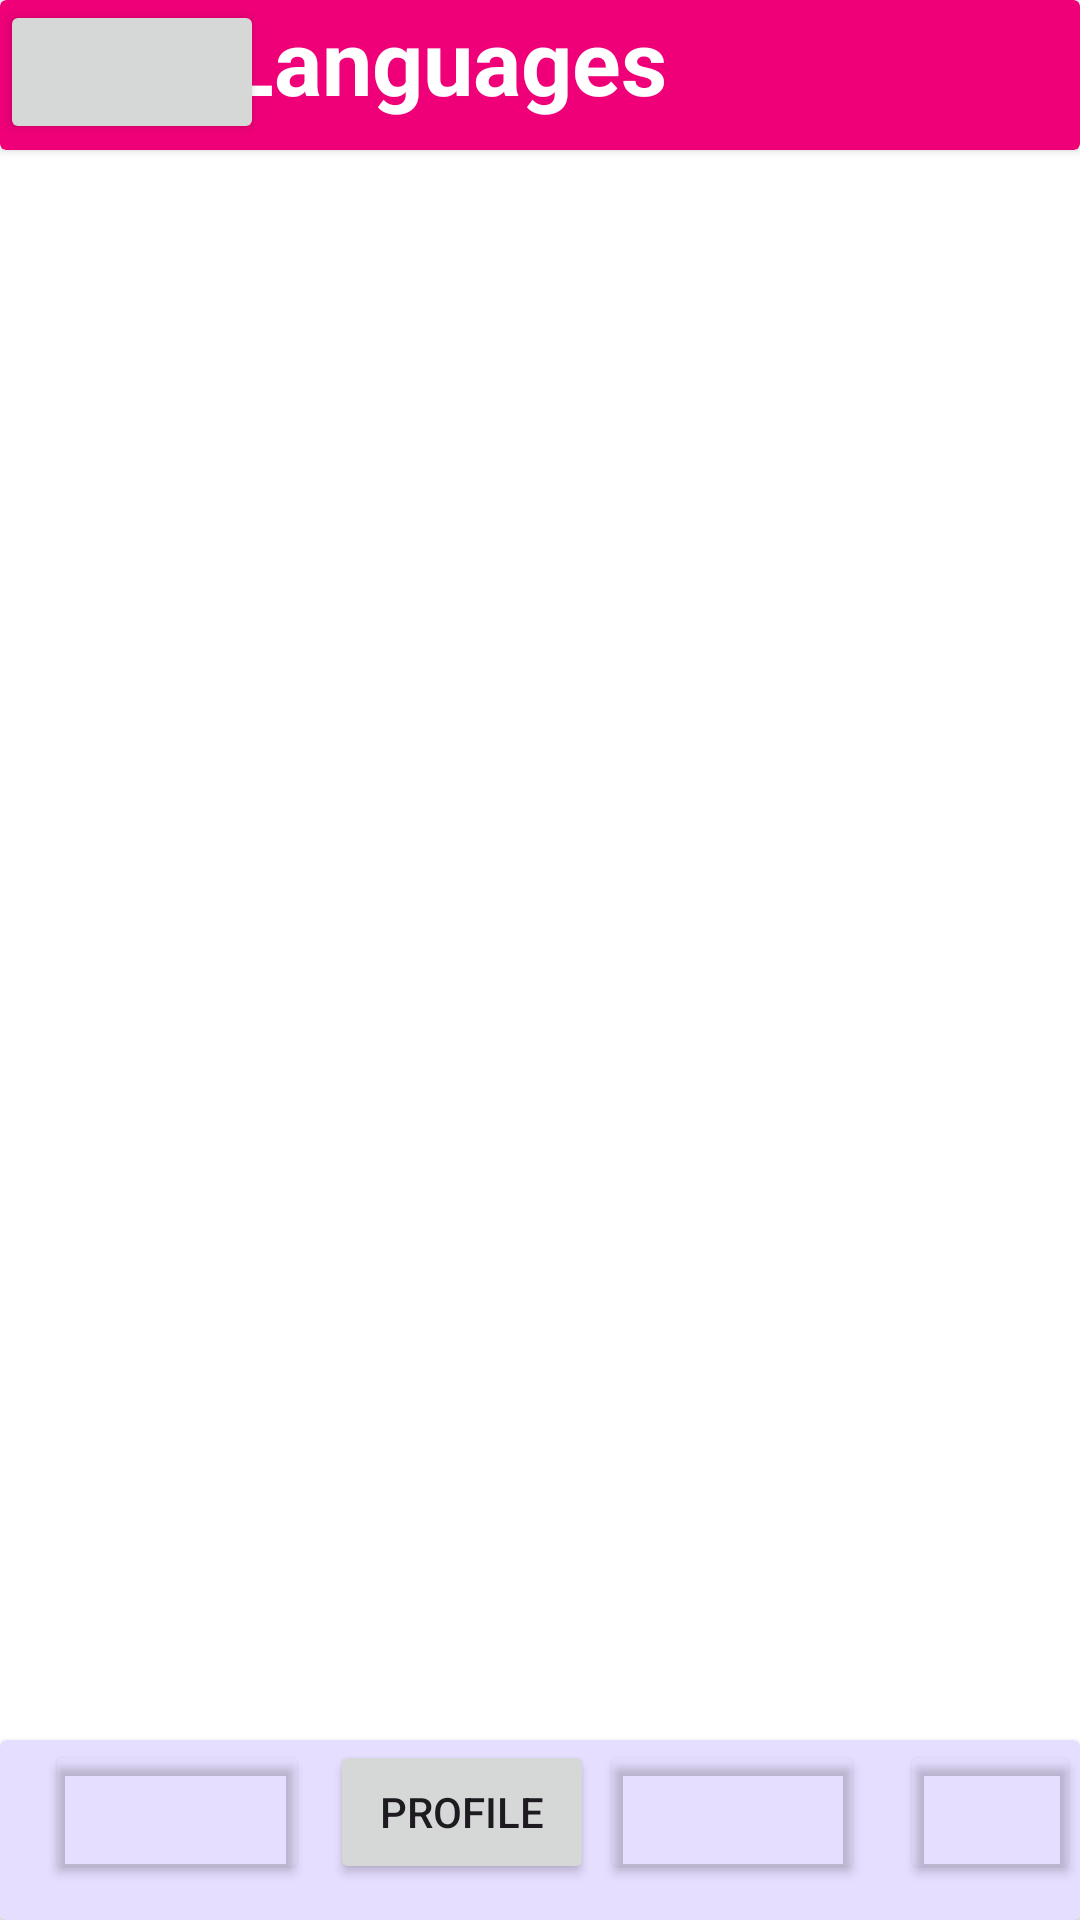

Reconstruct the res/layout file that produces this screen, plus the resources it refers to.
<!-- AndroidManifest.xml: application theme Theme.TutorApp -->
<!-- res/layout/activity_languages.xml -->
<?xml version="1.0" encoding="utf-8"?>
<RelativeLayout xmlns:android="http://schemas.android.com/apk/res/android"
    xmlns:app="http://schemas.android.com/apk/res-auto"
    xmlns:tools="http://schemas.android.com/tools"
    android:id="@+id/main"
    android:layout_width="match_parent"
    android:layout_height="match_parent"
    tools:context=".Languages_Activity">
    
    <androidx.cardview.widget.CardView
        android:layout_width="match_parent"
        android:layout_height="50dp"
        android:backgroundTint="#ef0078">
        
        <TextView
            android:layout_width="wrap_content"
            android:layout_height="wrap_content"
            android:text="Languages"
            android:textSize="30dp"
            android:textColor="@color/white"
            android:textStyle="bold"
            android:paddingLeft="75dp"
            />
        
        <Button
            android:id="@+id/Back_button"
            android:layout_width="wrap_content"
            android:layout_height="wrap_content"
            android:contentDescription="go_back"/>
    </androidx.cardview.widget.CardView>

    <androidx.cardview.widget.CardView
        android:id="@+id/nav_bar_card"
        android:layout_width="match_parent"
        android:layout_height="60dp"
        android:layout_alignParentBottom="true"
        android:backgroundTint="@color/material_dynamic_tertiary90"
        >

        <Button
            android:id="@+id/Home_button"
            android:layout_width="wrap_content"
            android:layout_height="wrap_content"
            android:contentDescription="Home"
            app:icon="@drawable/home_icon"
            android:layout_marginLeft="15dp"
            android:backgroundTint="#00000000"
            />

        <Button
            android:id="@+id/Profile_button"
            android:layout_width="wrap_content"
            android:layout_height="wrap_content"
            android:text="Profile"
            android:layout_marginLeft="110dp"
            />

        <Button
            android:id="@+id/Message_button"
            android:layout_width="wrap_content"
            android:layout_height="wrap_content"
            android:contentDescription="Message"
            app:icon="@drawable/message_icon"
            android:layout_marginLeft="200dp"
            android:backgroundTint="#00000000"
            />

        <Button
            android:id="@+id/Settings_button"
            android:layout_width="wrap_content"
            android:layout_height="wrap_content"
            android:contentDescription="Settings"
            app:icon="@drawable/settings_icon"
            android:layout_marginLeft="300dp"
            android:backgroundTint="#00000000"
            />

    </androidx.cardview.widget.CardView>

</RelativeLayout>
<!-- resources referenced by this layout -->
<resources>
  <color name="white">#FFFFFFFF</color>
  <!-- drawable home_icon: png bitmap (drawable, 10919 bytes) -->
  <!-- drawable message_icon: png bitmap (drawable, 8099 bytes) -->
  <!-- drawable settings_icon: png bitmap (drawable, 19959 bytes) -->
  <style name="Theme.TutorApp" parent="Base.Theme.TutorApp" />
  <style name="Base.Theme.TutorApp" parent="Theme.Material3.DayNight.NoActionBar">
          
          <item name="colorPrimary">@color/primary</item>
          <item name="colorPrimaryVariant">@color/primary_variant</item>
          <item name="colorOnPrimary">@color/on_primary</item>
          
          
          <item name="colorSecondary">@color/secondary</item>
          <item name="colorSecondaryVariant">@color/secondary_variant</item>
          <item name="colorOnSecondary">@color/on_secondary</item>
          
          
          <item name="android:colorBackground">@color/background</item>
          <item name="colorSurface">@color/surface</item>
          <item name="colorOnBackground">@color/on_background</item>
          <item name="colorOnSurface">@color/on_surface</item>
          
          
          <item name="colorError">@color/error</item>
          <item name="colorOnError">@color/on_error</item>
  
          
          <item name="android:statusBarColor">@android:color/transparent</item>
          <item name="android:windowLightStatusBar">true</item>
  
          
          <item name="android:navigationBarColor">@android:color/transparent</item>
          
          
          <item name="android:windowDrawsSystemBarBackgrounds">true</item>
      </style>
  <color name="primary">#6366F1</color>
  <color name="primary_variant">#4F46E5</color>
  <color name="on_primary">#FFFFFF</color>
  <color name="secondary">#EC4899</color>
  <color name="secondary_variant">#DB2777</color>
  <color name="on_secondary">#FFFFFF</color>
  <color name="background">#FFFFFF</color>
  <color name="surface">#FFFFFF</color>
  <color name="on_background">#1F2937</color>
  <color name="on_surface">#1F2937</color>
  <color name="error">#EF4444</color>
  <color name="on_error">#FFFFFF</color>
</resources>
